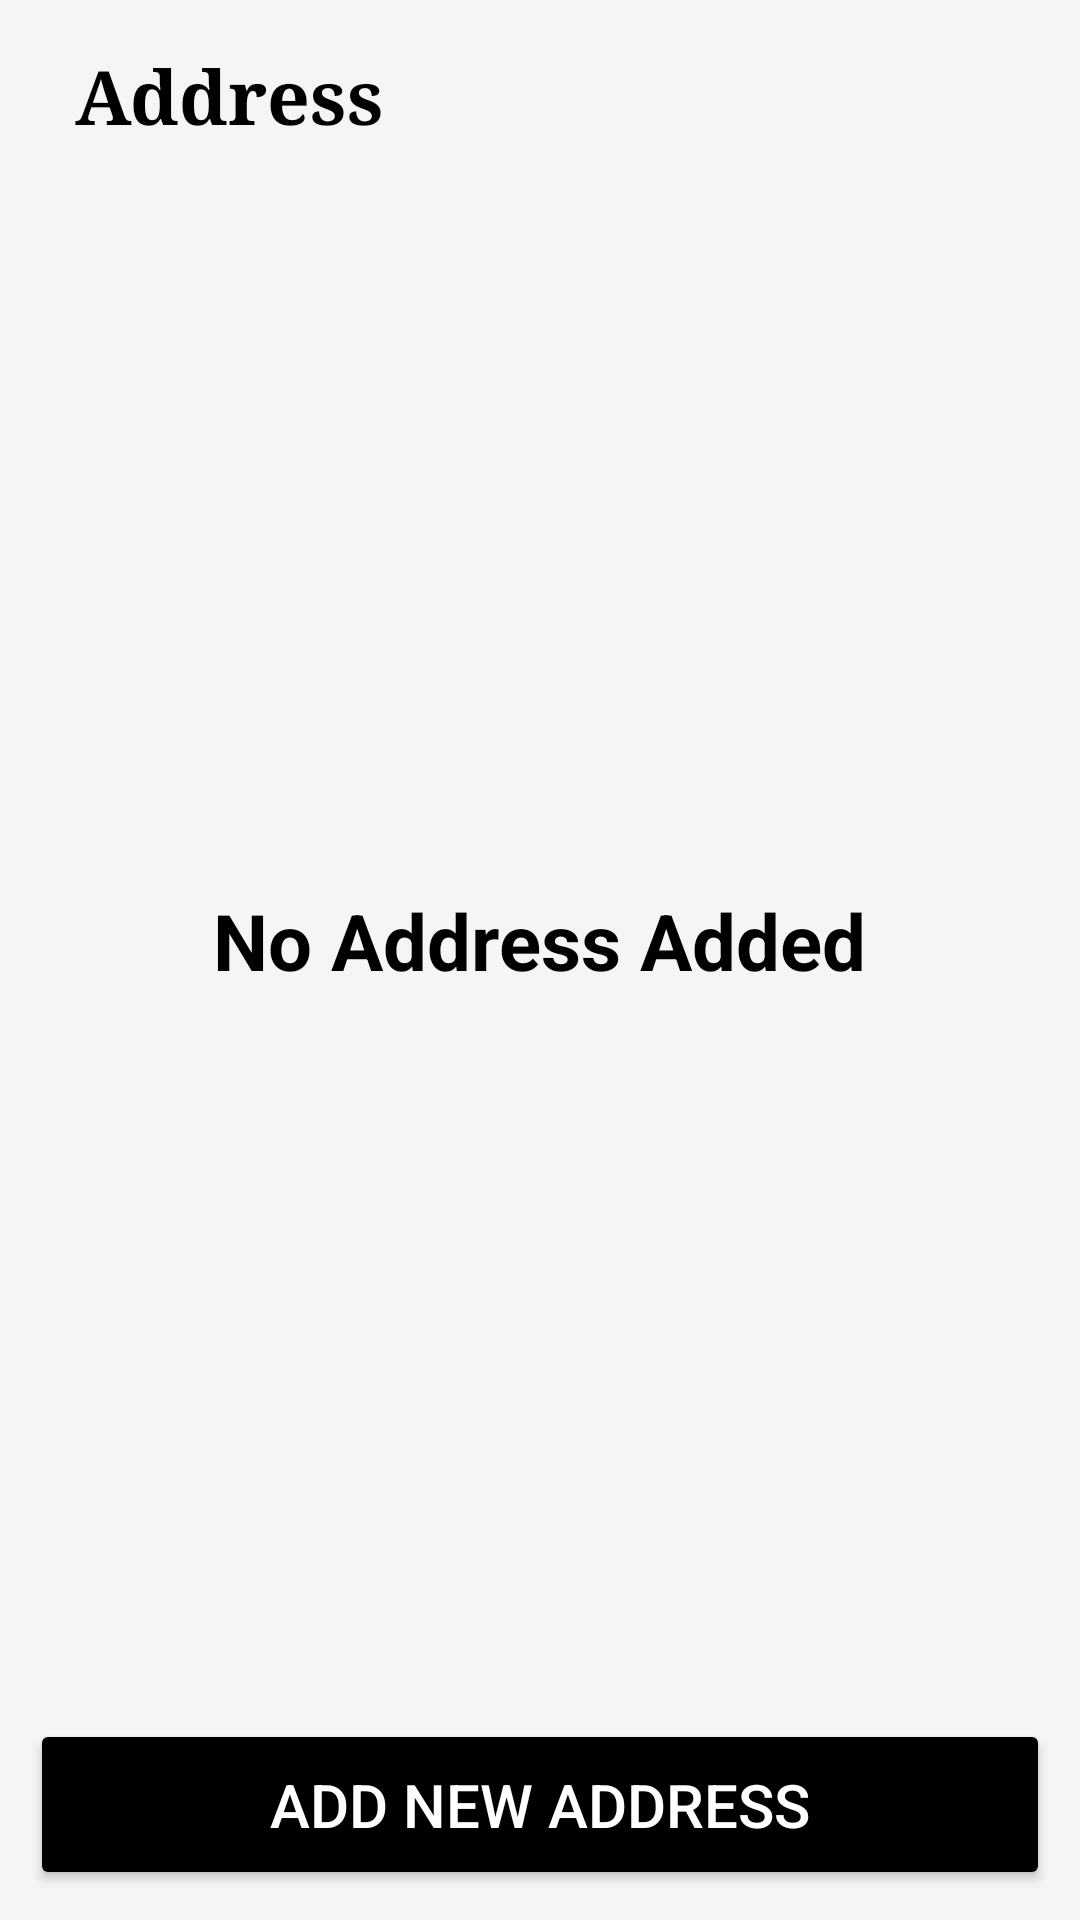

Write the Android layout XML for this screen, with the resource values it uses.
<!-- AndroidManifest.xml: application theme Theme.CipherCart -->
<!-- res/layout/fragment_address_view.xml -->
<?xml version="1.0" encoding="utf-8"?>
<androidx.constraintlayout.widget.ConstraintLayout xmlns:android="http://schemas.android.com/apk/res/android"
    xmlns:tools="http://schemas.android.com/tools"
    android:layout_width="match_parent"
    android:layout_height="match_parent"
    xmlns:app="http://schemas.android.com/apk/res-auto"
    android:background="@color/grey_100"
    tools:context=".fragments.settings.AddressViewFragment">

    <androidx.appcompat.widget.Toolbar
        android:id="@+id/toolbar"
        android:layout_width="match_parent"
        android:layout_height="wrap_content"
        app:layout_constraintEnd_toEndOf="parent"
        app:layout_constraintRight_toRightOf="parent"
        app:layout_constraintStart_toStartOf="parent"
        app:layout_constraintTop_toTopOf="parent">

        <TextView
            android:layout_width="wrap_content"
            android:layout_height="wrap_content"
            android:text="Address"
            android:textSize="25sp"
            android:textStyle="bold"
            android:textColor="@color/black"
            android:fontFamily="serif"
            android:layout_marginStart="25dp"
            android:layout_gravity="start"/>

    </androidx.appcompat.widget.Toolbar>

    <ProgressBar
        android:id="@+id/pb_loader"
        android:layout_width="wrap_content"
        android:layout_height="wrap_content"
        android:visibility="gone"
        app:layout_constraintBottom_toTopOf="@+id/layout"
        app:layout_constraintEnd_toEndOf="parent"
        app:layout_constraintStart_toStartOf="parent"
        app:layout_constraintTop_toBottomOf="@+id/toolbar"
        />

    <TextView
        android:id="@+id/noDraft"
        android:layout_width="wrap_content"
        android:layout_height="wrap_content"
        android:text="No Address Added"
        android:textColor="@color/black"
        android:textSize="26sp"
        android:textStyle="bold"
        app:layout_constraintBottom_toTopOf="@+id/layout"
        app:layout_constraintEnd_toEndOf="parent"
        app:layout_constraintStart_toStartOf="parent"
        app:layout_constraintTop_toBottomOf="@+id/toolbar" />

    <androidx.recyclerview.widget.RecyclerView
        android:id="@+id/recycler_view"
        android:layout_width="0dp"
        android:layout_height="0dp"
        android:visibility="gone"
        app:layout_constraintBottom_toTopOf="@+id/layout"
        app:layout_constraintEnd_toEndOf="parent"
        app:layout_constraintHorizontal_bias="0.0"
        app:layout_constraintStart_toStartOf="parent"
        app:layout_constraintTop_toBottomOf="@+id/toolbar"
        app:layout_constraintVertical_bias="0.0" />

    <LinearLayout
        android:id="@+id/layout"
        android:layout_width="match_parent"
        android:layout_height="wrap_content"
        android:gravity="bottom"
        android:orientation="vertical"
        android:paddingTop="10dp"
        android:paddingBottom="10dp"
        app:layout_constraintBottom_toBottomOf="parent"
        app:layout_constraintEnd_toEndOf="parent"
        app:layout_constraintStart_toStartOf="parent">

        <Button
            android:id="@+id/btn"
            android:layout_width="match_parent"
            android:layout_height="wrap_content"
            android:layout_marginLeft="10dp"
            android:layout_marginRight="10dp"
            android:backgroundTint="@color/black"
            android:foreground="?android:attr/actionBarItemBackground"
            android:paddingTop="15dp"
            android:paddingBottom="15dp"
            android:text="Add New Address"
            android:textColor="@color/white"
            android:textSize="20sp" />

    </LinearLayout>
</androidx.constraintlayout.widget.ConstraintLayout>
<!-- resources referenced by this layout -->
<resources>
  <color name="black">#FF000000</color>
  <color name="grey_100">#F5F5F5</color>
  <color name="white">#FFFFFF</color>
  <style name="Theme.CipherCart" parent="Base.Theme.CipherCart" />
  <style name="Base.Theme.CipherCart" parent="Theme.Material3.DayNight.NoActionBar">
          
           <item name="colorPrimary">@color/black</item>
           <item name="colorPrimaryVariant">@color/grey_800</item>
           <item name="colorSecondary">@color/grey_700</item>
           <item name="colorSecondaryVariant">@color/grey_600</item>
           <item name="colorError">@color/red</item>
           <item name="colorOnPrimary">@color/grey_400</item>
           <item name="colorOnSecondary">@color/grey_300</item>
           <item name="colorOnBackground">@color/grey_200</item>
           <item name="colorOnError">@color/red</item>
  
  
          <item name="colorSurface">#FFFFFF</item>
          <item name="colorOnSurface">@color/black</item>
          <item name="colorOnSurfaceVariant">@color/black</item>
          <item name="colorOutline">@color/grey_500</item>
  
          
  
  
  
  
  
  
  
  
  
  
  
  
  
  
  
  
  
  
  
  
  
  
  
  
  
  
  
  
  
  
  
  
  
      </style>
  <color name="grey_800">#424242</color>
  <color name="grey_700">#616161</color>
  <color name="grey_600">#757575</color>
  <color name="red">#FF0000</color>
  <color name="grey_400">#BDBDBD</color>
  <color name="grey_300">#E0E0E0</color>
  <color name="grey_200">#EEEEEE</color>
  <color name="grey_500">#9E9E9E</color>
</resources>
